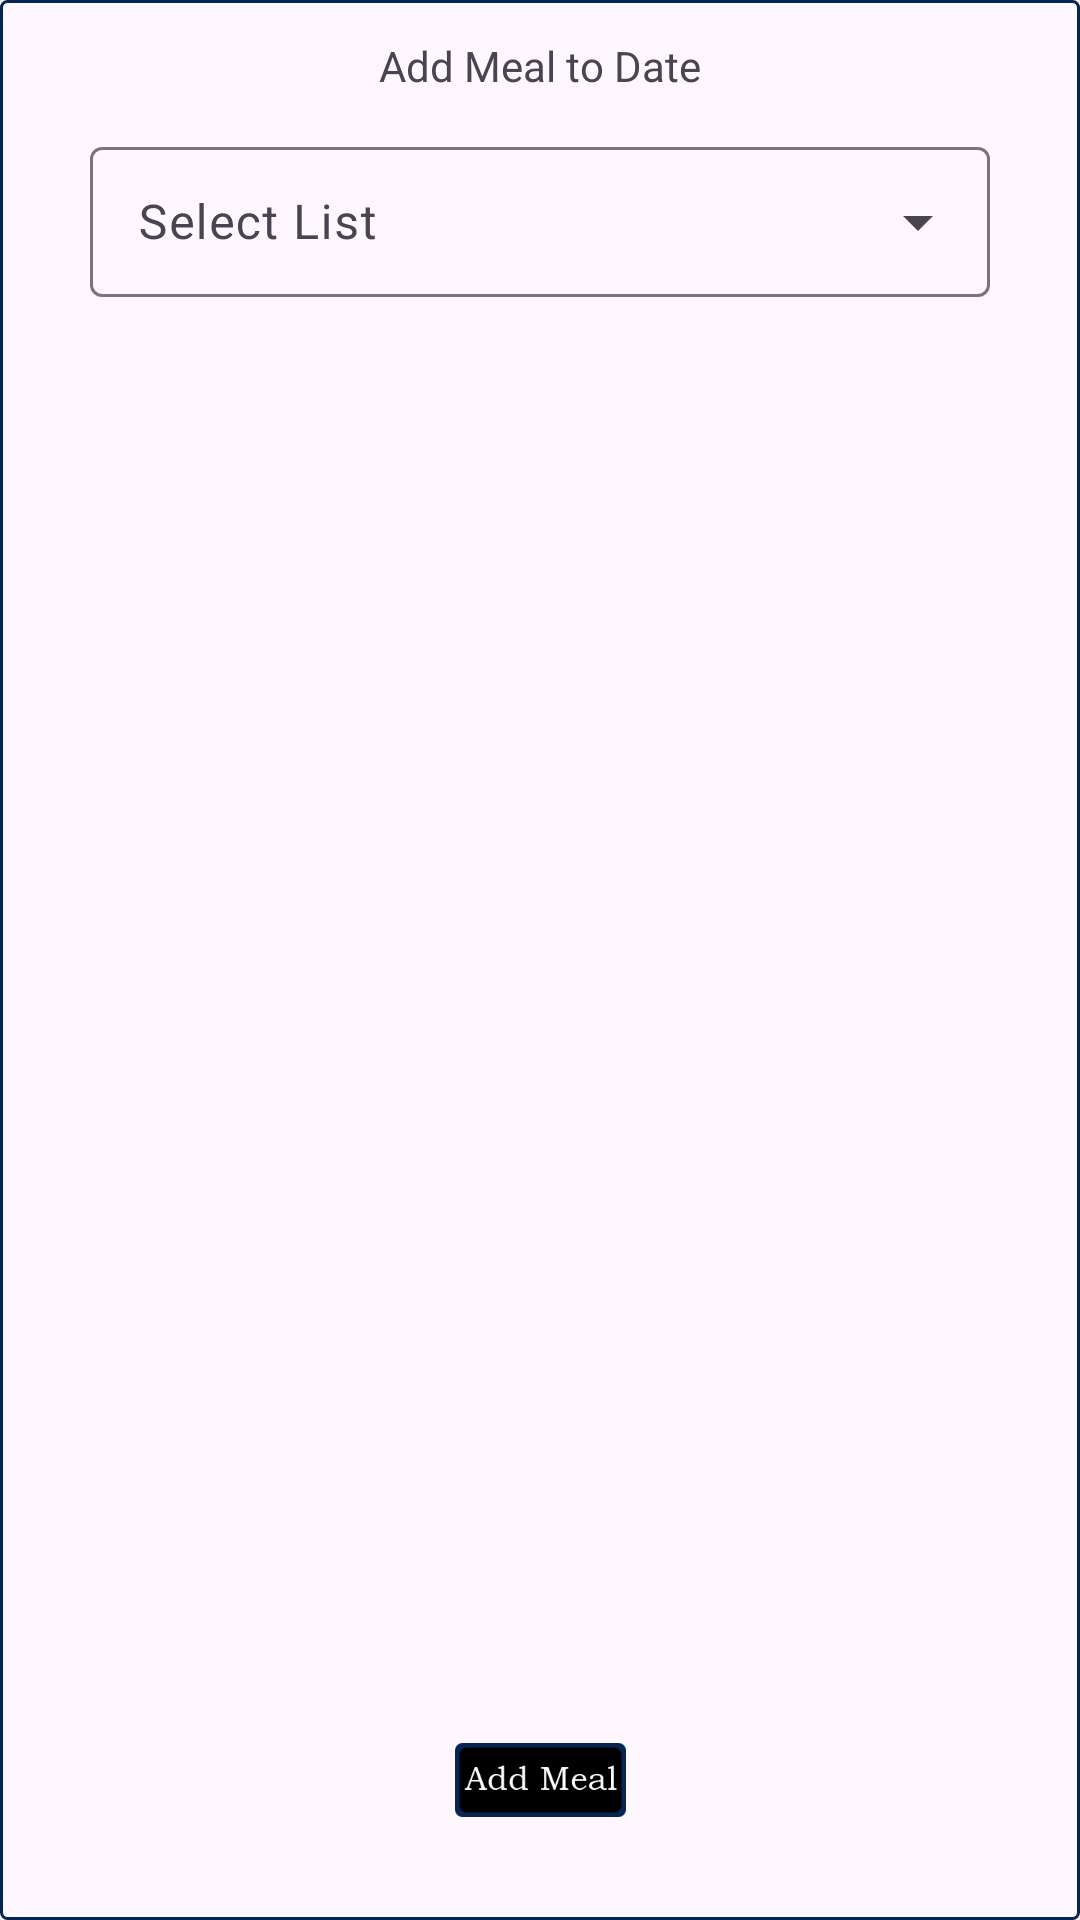

Write the Android layout XML for this screen, with the resource values it uses.
<!-- AndroidManifest.xml: application theme Theme.pocketchef1 -->
<!-- res/layout/add_calendar_item.xml -->
<?xml version="1.0" encoding="utf-8"?>
<androidx.constraintlayout.widget.ConstraintLayout xmlns:android="http://schemas.android.com/apk/res/android"
    xmlns:app="http://schemas.android.com/apk/res-auto"
    xmlns:tools="http://schemas.android.com/tools"
    android:layout_width="wrap_content"
    android:background="@drawable/title_box_white"
    android:layout_height="wrap_content"
    android:orientation="vertical">


    <com.google.android.material.textfield.TextInputLayout
        android:id="@+id/calListView"
        android:layout_width="wrap_content"
        style="@style/Widget.Material3.TextInputLayout.OutlinedBox.Dense.ExposedDropdownMenu"
        android:layout_height="wrap_content"
        android:layout_margin="16dp"
        android:hint="@string/select_list"
        android:textColor="@color/white"
        app:layout_constraintBottom_toBottomOf="parent"
        app:layout_constraintEnd_toEndOf="parent"
        app:layout_constraintStart_toStartOf="parent"
        app:layout_constraintTop_toTopOf="parent"
        app:layout_constraintVertical_bias="0.050000012">

        <AutoCompleteTextView
            android:id="@+id/calTextInput"
            android:layout_width="300dp"
            android:layout_height="50dp"
            android:editable="false"
            android:inputType="textNoSuggestions"
            android:completionThreshold="1"
            android:textColor="@color/white" />
    </com.google.android.material.textfield.TextInputLayout>

    <ListView
        android:id="@+id/calenderMealList"
        android:layout_width="match_parent"
        android:layout_height="413dp"
        android:choiceMode="singleChoice"
        app:layout_constraintBottom_toTopOf="@+id/calAddMeal"
        app:layout_constraintEnd_toEndOf="parent"
        app:layout_constraintHorizontal_bias="0.0"
        app:layout_constraintStart_toStartOf="parent"
        app:layout_constraintTop_toBottomOf="@+id/calListView" />

    <ImageButton
        android:id="@+id/calAddMeal"
        android:layout_width="wrap_content"
        android:layout_height="wrap_content"
        android:contentDescription="@string/add_meal"
        android:background="?attr/selectableItemBackgroundBorderless"
        app:layout_constraintBottom_toBottomOf="parent"
        app:layout_constraintEnd_toEndOf="parent"
        app:layout_constraintStart_toStartOf="parent"
        app:layout_constraintTop_toBottomOf="@+id/calenderMealList"
        app:srcCompat="@mipmap/addmeal_dark" />

    <TextView
        android:id="@+id/textView4"
        android:layout_width="wrap_content"
        android:layout_height="wrap_content"
        android:text="@string/add_meal_to_date"
        app:layout_constraintBottom_toTopOf="@+id/calListView"
        app:layout_constraintEnd_toEndOf="parent"
        app:layout_constraintStart_toStartOf="parent"
        app:layout_constraintTop_toTopOf="parent" />

</androidx.constraintlayout.widget.ConstraintLayout>
<!-- resources referenced by this layout -->
<resources>
  <color name="white">#FFFFFFFF</color>
  <!-- drawable title_box_white (drawable) -->
  <?xml version="1.0" encoding="utf-8"?>
  <shape xmlns:android="http://schemas.android.com/apk/res/android"
      android:shape="rectangle">
  
  
  
      <stroke
          android:width="1dp"
          android:color="@color/grey">
  
      </stroke>
      <stroke
          android:width="1dp"
          android:color="@color/blue2">
  
      </stroke>
  
          <solid>
  
          </solid>
  
      <corners android:radius="2dp">
  
      </corners>
  </shape>
  <!-- mipmap addmeal_dark: png bitmap (mipmap-xxxhdpi, 5692 bytes) -->
  <string name="add_meal">Add meal</string>
  <string name="add_meal_to_date">Add Meal to Date</string>
  <string name="select_list">Select List</string>
  <style name="Theme.pocketchef1" parent="Theme.Material3.DayNight.NoActionBar">
      
      <item name="colorPrimary">@color/blue2</item>
      <item name="colorPrimaryVariant">@color/blue2</item>
      <item name="colorOnPrimary">@color/blue2</item>
      
  
      <item name="colorSecondary">@color/whiteGreen</item>
      <item name="colorSecondaryVariant">@color/whiteGreen2</item>
      <item name="colorOnSecondary">@color/blue2</item>
      
      <item name="android:statusBarColor">?attr/colorPrimaryVariant</item>
  
          <item parent="Widget.Material3.TextInputLayout.OutlinedBox.Dense" name="boxStrokeColor">@color/blue2</item>
      
  </style>
  <color name="grey">#57534a</color>
  <color name="blue2">#072554</color>
  <color name="whiteGreen">#e3edfc</color>
  <color name="whiteGreen2">#b3e6b3</color>
</resources>
